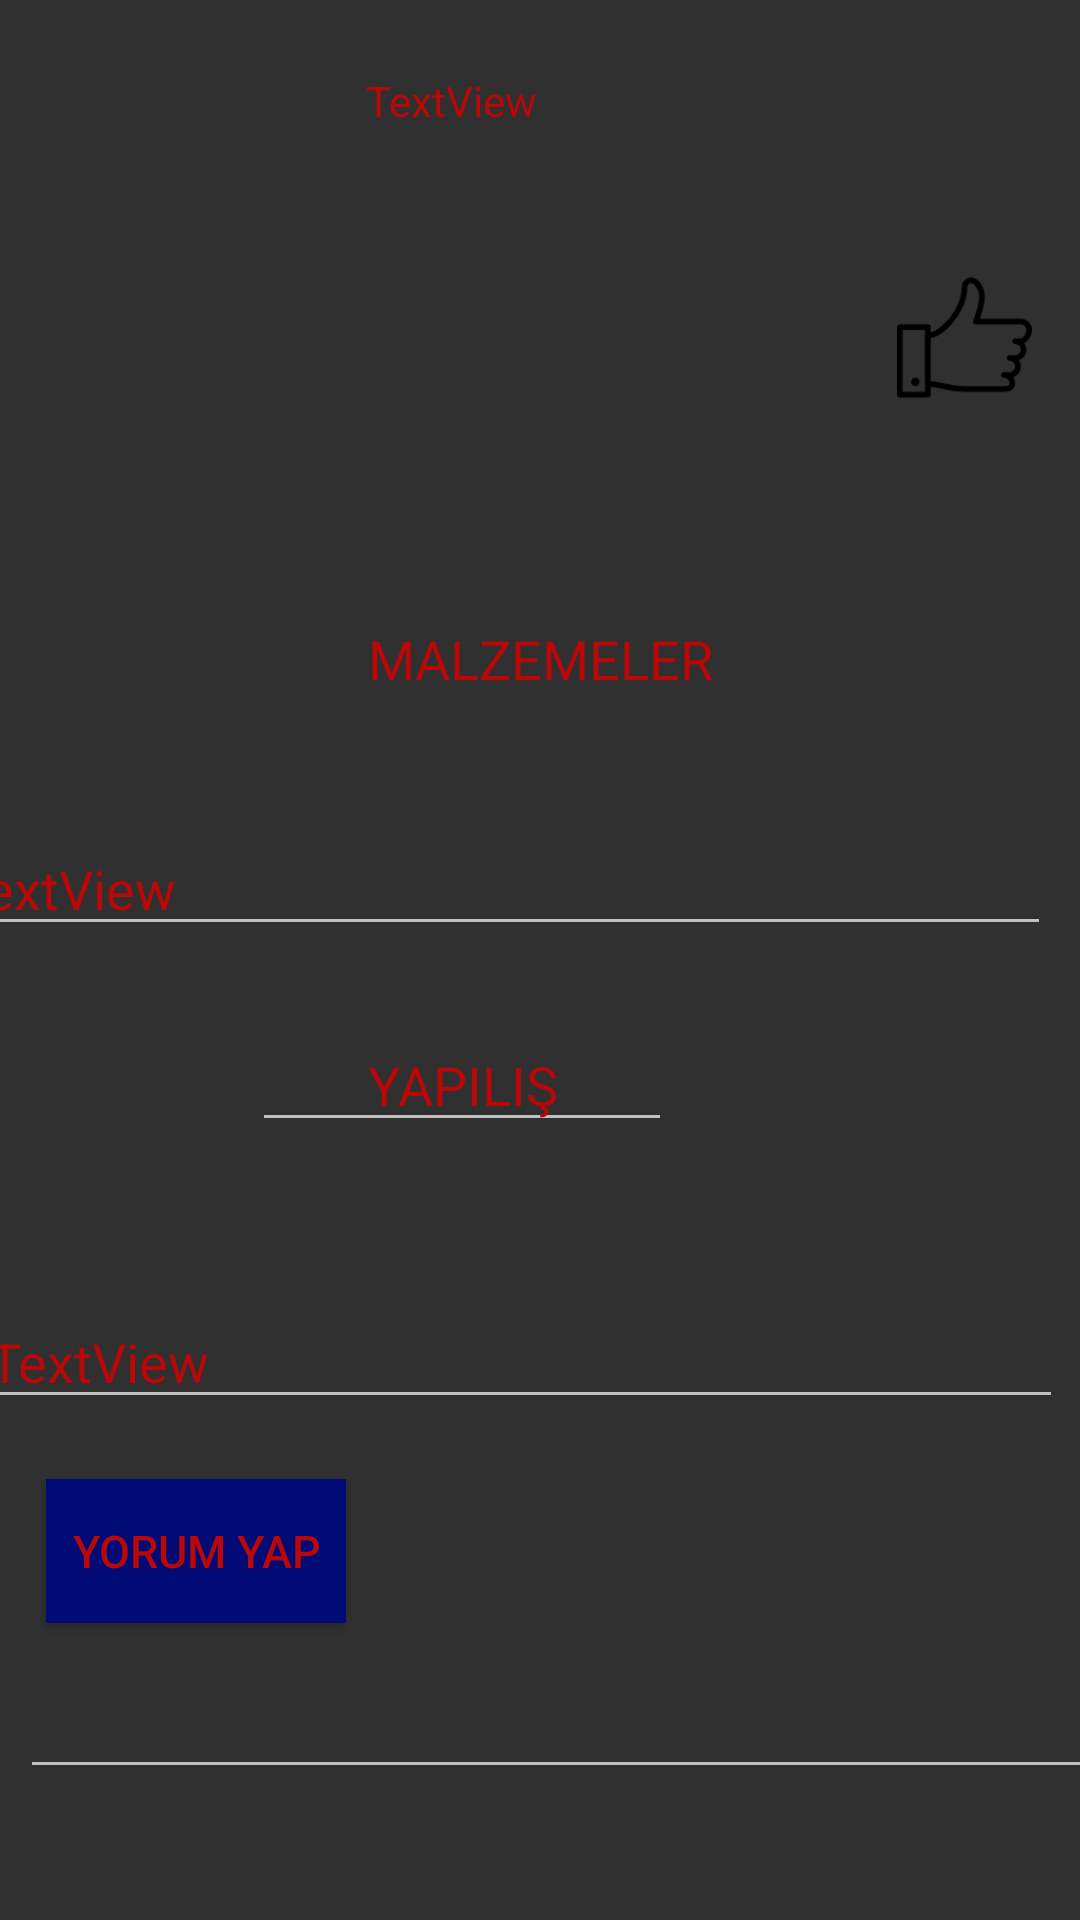

Produce the Android XML layout that renders to this screen, including the resource entries it uses.
<!-- AndroidManifest.xml: application theme Theme.Design.NoActionBar -->
<!-- res/layout/kullanici_yemek_detay_row.xml -->
<?xml version="1.0" encoding="utf-8"?>
<androidx.constraintlayout.widget.ConstraintLayout
    xmlns:android="http://schemas.android.com/apk/res/android"
    xmlns:app="http://schemas.android.com/apk/res-auto"
    xmlns:tools="http://schemas.android.com/tools"
    android:orientation="vertical"
    android:layout_width="match_parent"
    android:layout_height="wrap_content">

    <TextView
        android:id="@+id/textViewYemekDetayAdi"
        android:layout_width="125dp"
        android:layout_height="wrap_content"
        android:layout_marginStart="139dp"
        android:layout_marginTop="24dp"
        android:layout_marginEnd="147dp"
        android:gravity="center"
        android:text="TextView"
        android:textColor="@color/new_primarycolor"
        app:layout_constraintEnd_toEndOf="parent"
        app:layout_constraintHorizontal_bias="1.0"
        app:layout_constraintStart_toStartOf="parent"
        app:layout_constraintTop_toTopOf="parent" />

    <ImageView
        android:id="@+id/imageViewYemekDetayResmi"
        android:layout_width="164dp"
        android:layout_height="107dp"
        android:layout_marginStart="120dp"
        android:layout_marginTop="32dp"
        android:layout_marginEnd="127dp"
        app:layout_constraintEnd_toEndOf="parent"
        app:layout_constraintHorizontal_bias="1.0"
        app:layout_constraintStart_toStartOf="parent"
        app:layout_constraintTop_toBottomOf="@+id/textViewYemekDetayAdi"
        app:srcCompat="@drawable/ic_launcher_background" />
    <TextView
        android:id="@+id/textView3"
        android:layout_width="132dp"
        android:layout_height="29dp"
        android:layout_marginStart="149dp"
        android:layout_marginTop="23dp"
        android:layout_marginEnd="149dp"
        android:gravity="center"
        android:text="MALZEMELER"
        android:textColorHint="@color/new_primarycolor"
        android:textSize="18sp"
        android:textColor="@color/new_primarycolor"
        app:layout_constraintEnd_toEndOf="parent"
        app:layout_constraintStart_toStartOf="parent"
        app:layout_constraintTop_toBottomOf="@+id/imageViewYemekDetayResmi" />

    <EditText
        android:id="@+id/textViewYemekDetayMalzemeler"
        android:layout_width="369dp"
        android:layout_height="wrap_content"
        android:layout_marginStart="8dp"
        android:layout_marginTop="40dp"
        android:layout_marginEnd="10dp"
        android:inputType="textMultiLine"
        android:text="TextView"
        android:textColor="@color/new_primarycolor"
        android:textColorHint="@color/new_primarycolor"
        app:layout_constraintEnd_toEndOf="parent"
        app:layout_constraintHorizontal_bias="1.0"
        app:layout_constraintStart_toStartOf="parent"
        app:layout_constraintTop_toBottomOf="@+id/textView3" />

    <EditText
        android:id="@+id/textView4"
        android:layout_width="140dp"
        android:layout_height="wrap_content"
        android:layout_marginStart="146dp"
        android:layout_marginTop="24dp"
        android:layout_marginEnd="136dp"
        android:gravity="center"
        android:text="YAPILIŞ"
        android:textColor="@color/new_primarycolor"
        android:textSize="18sp"
        app:layout_constraintEnd_toEndOf="parent"
        app:layout_constraintHorizontal_bias="1.0"
        app:layout_constraintStart_toStartOf="parent"
        app:layout_constraintTop_toBottomOf="@+id/textViewYemekDetayMalzemeler" />

    <EditText
        android:id="@+id/textViewYemekYapilisDetay"
        android:layout_width="362dp"
        android:layout_height="wrap_content"
        android:layout_marginStart="16dp"
        android:layout_marginTop="44dp"
        android:layout_marginEnd="12dp"
        android:layout_marginBottom="25dp"
        android:inputType="textMultiLine"
        android:text="TextView"
        android:textColor="@color/new_primarycolor"
        app:layout_constraintBottom_toBottomOf="parent"
        app:layout_constraintEnd_toEndOf="parent"
        app:layout_constraintHorizontal_bias="0.809"
        app:layout_constraintStart_toStartOf="parent"
        app:layout_constraintTop_toBottomOf="@+id/textView4"
        app:layout_constraintVertical_bias="0.047" />

    <ImageView
        android:id="@+id/imageViewYemekLikeButton"
        android:layout_width="45dp"
        android:layout_height="49dp"
        android:layout_marginStart="66dp"
        android:layout_marginTop="88dp"
        android:layout_marginEnd="16dp"
        app:layout_constraintEnd_toEndOf="parent"
        app:layout_constraintHorizontal_bias="0.0"
        app:layout_constraintStart_toEndOf="@+id/imageViewYemekDetayResmi"
        app:layout_constraintTop_toTopOf="parent"
        app:srcCompat="@drawable/like" />

    <Button
        android:id="@+id/ButtonKullaniciYorumlari"
        android:layout_width="100dp"
        android:layout_height="wrap_content"
        android:layout_marginStart="40dp"
        android:layout_marginTop="20dp"
        android:layout_marginEnd="291dp"
        android:background="@color/colorPrimaryDark"
        android:text="Yorum yap"
        android:textColor="@color/new_primarycolor"
        android:textSize="15dp"
        app:layout_constraintEnd_toEndOf="parent"
        app:layout_constraintHorizontal_bias="0.35"
        app:layout_constraintStart_toStartOf="parent"
        app:layout_constraintTop_toBottomOf="@+id/textViewYemekYapilisDetay">

    </Button>

    <EditText
        android:id="@+id/textViewKullaniciYorumYapanAdiSoyadi"
        android:layout_width="362dp"
        android:layout_height="wrap_content"
        android:layout_marginStart="32dp"
        android:layout_marginTop="14dp"
        android:layout_marginEnd="17dp"
        android:inputType="textMultiLine"
        android:textColor="@color/new_primarycolor"
        app:layout_constraintEnd_toEndOf="parent"
        app:layout_constraintStart_toStartOf="parent"
        app:layout_constraintTop_toBottomOf="@+id/ButtonKullaniciYorumlari" />

    <EditText
        android:id="@+id/textViewKullaniciYemekYorumu"
        android:layout_width="362dp"
        android:layout_height="wrap_content"
        android:layout_marginStart="32dp"
        android:layout_marginTop="22dp"
        android:layout_marginEnd="17dp"
        android:inputType="textMultiLine"
        android:textColor="@color/new_primarycolor"
        app:layout_constraintEnd_toEndOf="parent"
        app:layout_constraintStart_toStartOf="parent"
        app:layout_constraintTop_toBottomOf="@+id/textViewKullaniciYorumYapanAdiSoyadi" />

</androidx.constraintlayout.widget.ConstraintLayout >
<!-- resources referenced by this layout -->
<resources>
  <color name="colorPrimaryDark">#000b76</color>
  <color name="new_primarycolor">#BA0707</color>
  <!-- drawable like: png bitmap (drawable, 2574 bytes) -->
</resources>
